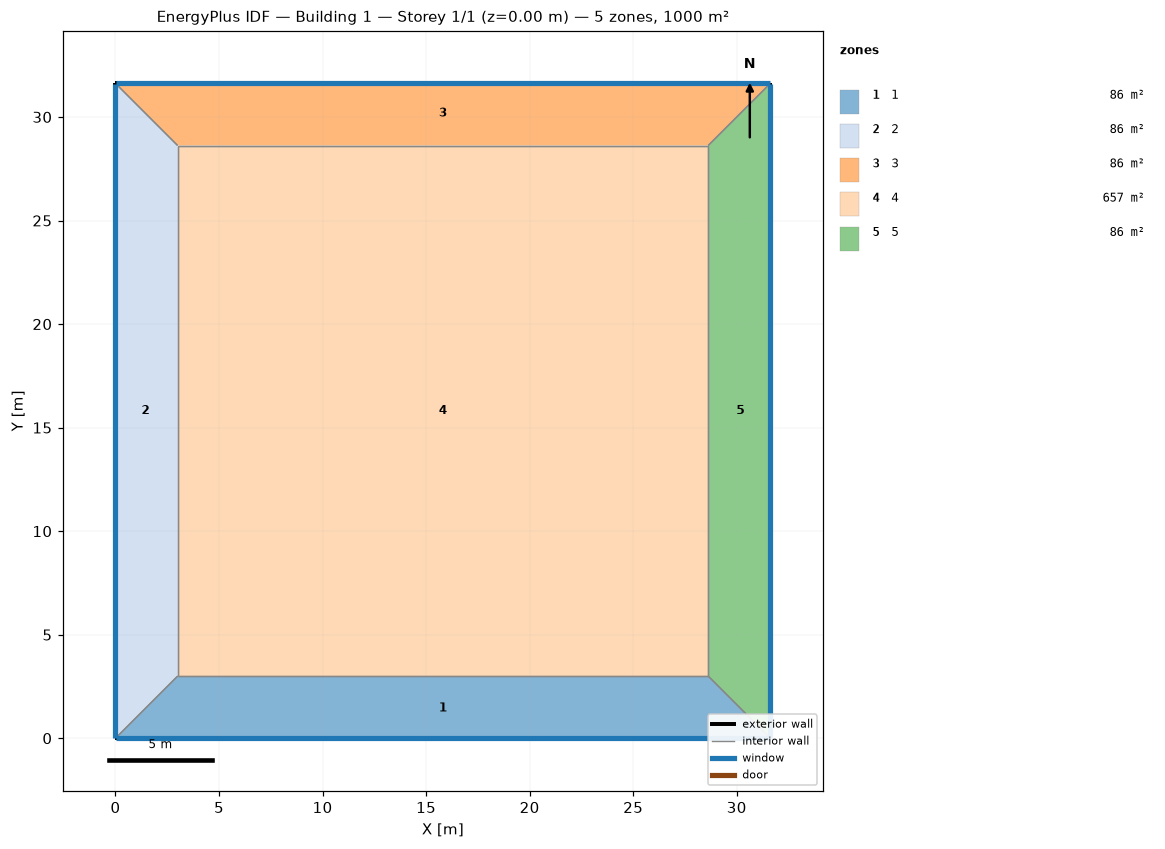
=== STOREY PLAN SPEC (per zone: floor XY polygon, exterior-wall plan segments, windows/doors) ===
zone 1: 1  (85.9 m²)
  floor: (31.62, 0.00) (0.00, 0.00) (3.00, 3.00) (28.62, 3.00)
  exterior wall: (0.00, 0.00) – (31.62, 0.00)  [31.6 m]
    window: (0.03, 0.00) – (31.60, 0.00)  [12.6 m²]
  interior walls: 3
zone 2: 2  (85.9 m²)
  floor: (0.00, 0.00) (0.00, 31.62) (3.00, 28.62) (3.00, 3.00)
  exterior wall: (0.00, 31.62) – (0.00, 0.00)  [31.6 m]
    window: (0.00, 31.60) – (0.00, 0.03)  [12.6 m²]
  interior walls: 3
zone 3: 3  (85.9 m²)
  floor: (0.00, 31.62) (31.62, 31.62) (28.62, 28.62) (3.00, 28.62)
  exterior wall: (31.62, 31.62) – (0.00, 31.62)  [31.6 m]
    window: (31.60, 31.62) – (0.03, 31.62)  [12.6 m²]
  interior walls: 3
zone 4: 4  (656.5 m²)
  floor: (3.00, 3.00) (3.00, 28.62) (28.62, 28.62) (28.62, 3.00)
  interior walls: 4
zone 5: 5  (85.9 m²)
  floor: (31.62, 31.62) (31.62, 0.00) (28.62, 3.00) (28.62, 28.62)
  exterior wall: (31.62, 0.00) – (31.62, 31.62)  [31.6 m]
    window: (31.62, 0.03) – (31.62, 31.60)  [12.6 m²]
  interior walls: 3

=== DERIVED (storey summary) ===
Building: Building 1
Storey: 1 of 1  (floor level z = 0.00 m)
Storey gross floor area: 1000.0 m²
Zones on this storey: 5
  - 1: floor 85.9 m²; exterior wall 31.6 m (126.5 m²); 1 window(s) 12.6 m²; WWR 10.0%
  - 2: floor 85.9 m²; exterior wall 31.6 m (126.5 m²); 1 window(s) 12.6 m²; WWR 10.0%
  - 3: floor 85.9 m²; exterior wall 31.6 m (126.5 m²); 1 window(s) 12.6 m²; WWR 10.0%
  - 4: floor 656.5 m²
  - 5: floor 85.9 m²; exterior wall 31.6 m (126.5 m²); 1 window(s) 12.6 m²; WWR 10.0%
Zone adjacency (shared interzone walls):
  - 1 ↔ 2
  - 1 ↔ 4
  - 1 ↔ 5
  - 2 ↔ 3
  - 2 ↔ 4
  - 3 ↔ 4
  - 3 ↔ 5
  - 4 ↔ 5